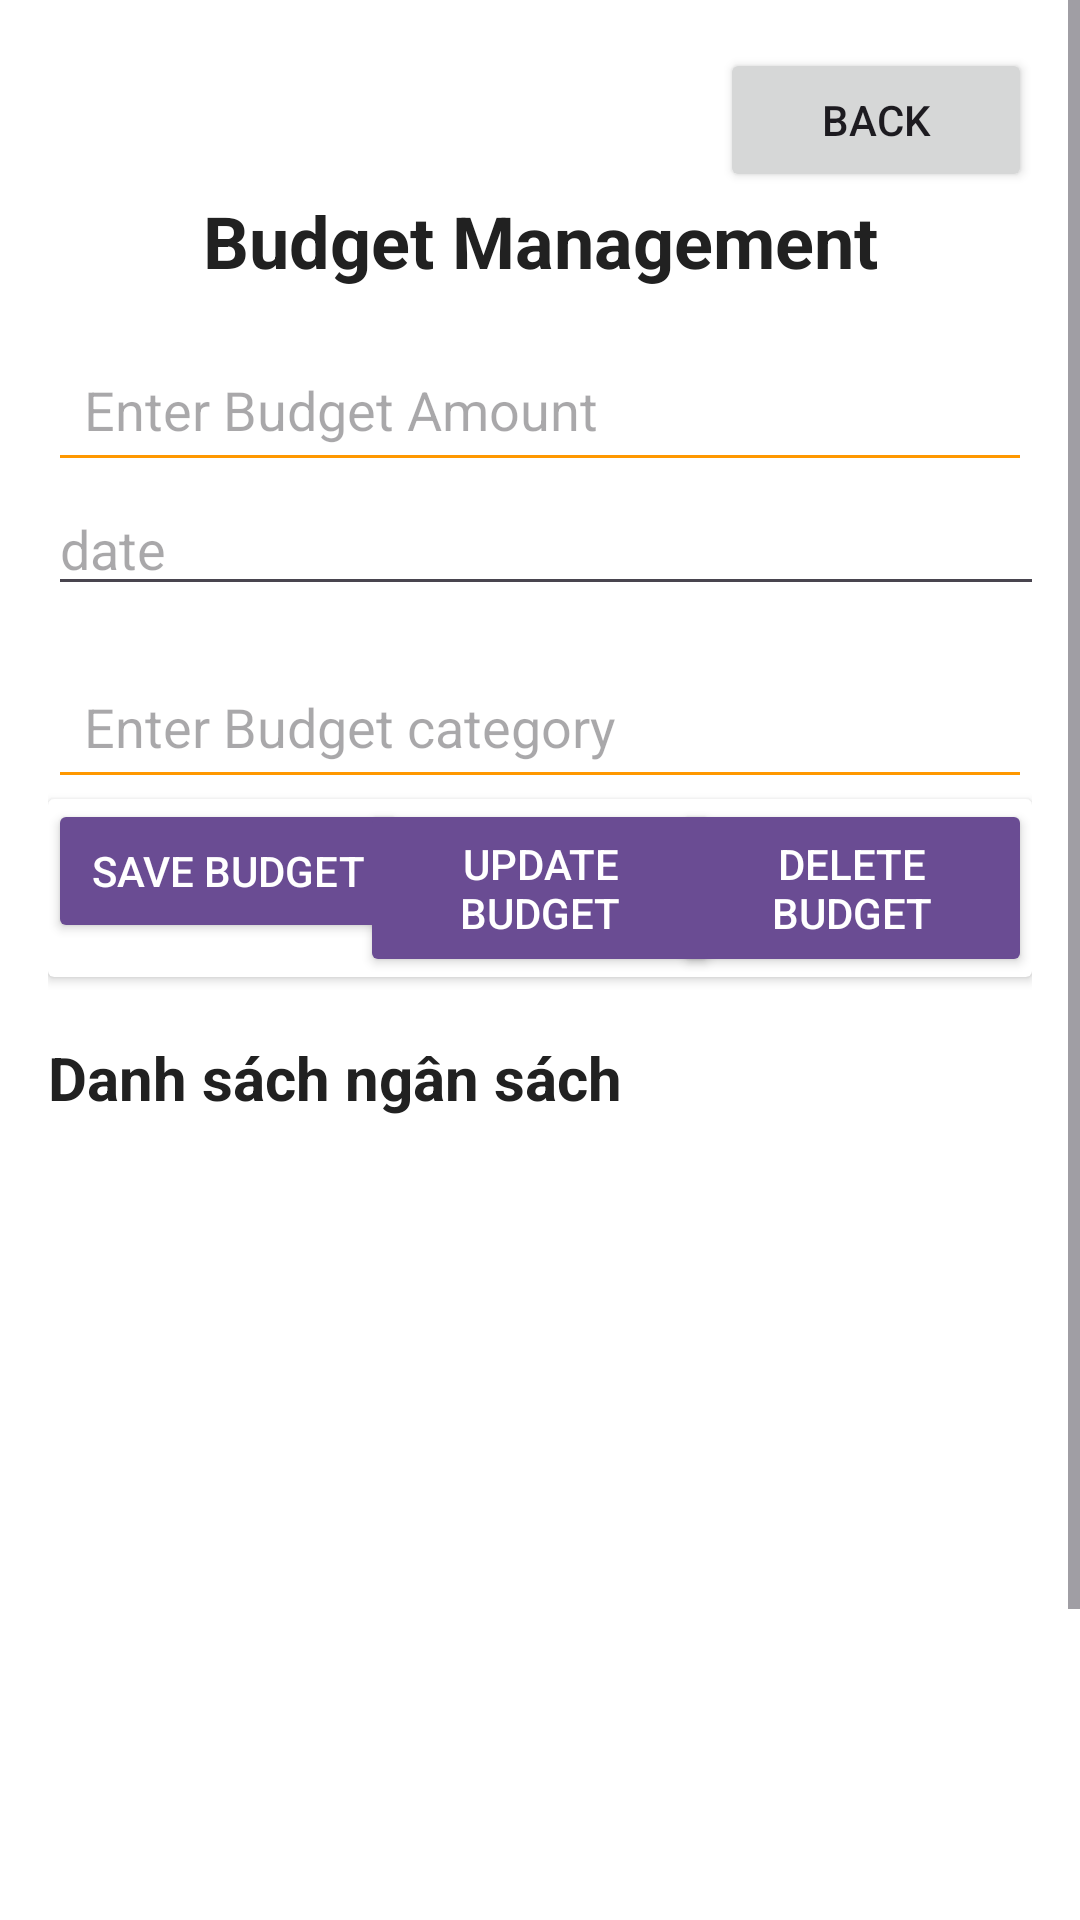

Write the Android layout XML for this screen, with the resource values it uses.
<!-- AndroidManifest.xml: application theme Theme.ASM_AD -->
<!-- res/layout/activity_budget.xml -->
<androidx.constraintlayout.widget.ConstraintLayout
    xmlns:android="http://schemas.android.com/apk/res/android"
    xmlns:app="http://schemas.android.com/apk/res-auto"
    xmlns:tools="http://schemas.android.com/tools"
    android:layout_width="match_parent"
    android:layout_height="match_parent"
    android:background="#FFFFFF"
    tools:context=".BudgetActivity">

    
    <ScrollView
        android:layout_width="match_parent"
        android:layout_height="match_parent"
        android:fillViewport="true">

        <LinearLayout
            android:layout_width="match_parent"
            android:layout_height="wrap_content"
            android:orientation="vertical"
            android:padding="16dp">

            
            <Button
                android:id="@+id/btnBack"
                android:layout_width="104dp"
                android:layout_height="wrap_content"
                android:layout_gravity="end"
                android:text="Back" />

            <TextView
                android:id="@+id/tvTitle"
                android:layout_width="314dp"
                android:layout_height="wrap_content"
                android:layout_gravity="center_horizontal"
                android:gravity="center"
                android:paddingBottom="16dp"
                android:text="Budget Management"
                android:textColor="#212121"
                android:textSize="24sp"
                android:textStyle="bold" />

            
            <EditText
                android:id="@+id/edtBudgetAmount"
                android:layout_width="match_parent"
                android:layout_height="wrap_content"
                android:backgroundTint="#FF9800"
                android:hint="Enter Budget Amount"
                android:inputType="numberDecimal"
                android:padding="12dp"
                android:textColor="#000000"
                android:textSize="18sp" />

            
            <EditText
                android:id="@+id/edtBudgetDate"
                android:layout_width="376dp"
                android:layout_height="wrap_content"
                android:clickable="true"
                android:focusable="false"
                android:hint="date" />

            <EditText
                android:id="@+id/edtBudgetCategory"
                android:layout_width="match_parent"
                android:layout_height="wrap_content"
                android:layout_marginTop="16dp"
                android:backgroundTint="#FF9800"
                android:hint="Enter Budget category"
                android:inputType="text"
                android:padding="12dp"
                android:textColor="#000000"
                android:textSize="18sp" />

            
            <androidx.cardview.widget.CardView
                android:layout_width="match_parent"
                android:layout_height="wrap_content">

                <Button
                    android:id="@+id/btnSaveBudget"
                    android:layout_width="120dp"
                    android:layout_height="wrap_content"
                    android:layout_marginTop="0dp"
                    android:backgroundTint="#6A4C93"
                    android:padding="12dp"
                    android:text="Save Budget"
                    android:textColor="#FFFFFF"
                    tools:ignore="DuplicateClickableBoundsCheck" />

                <Button
                    android:id="@+id/btnDeleteBudget"
                    android:layout_width="120dp"
                    android:layout_height="wrap_content"
                    android:layout_gravity="end"
                    android:layout_marginTop="0dp"
                    android:backgroundTint="#6A4C93"
                    android:padding="12dp"
                    android:text="Delete Budget"
                    android:textColor="#FFFFFF"
                    tools:ignore="DuplicateClickableBoundsCheck" />

                <Button
                    android:id="@+id/btnUpdateBudget"
                    android:layout_width="120dp"
                    android:layout_height="wrap_content"
                    android:layout_gravity="center"
                    android:layout_marginTop="0dp"
                    android:backgroundTint="#6A4C93"
                    android:padding="12dp"
                    android:text="Update Budget"
                    android:textColor="#FFFFFF" />
            </androidx.cardview.widget.CardView>

            

            <TextView
                android:id="@+id/tvBudgetListTitle"
                android:layout_width="276dp"
                android:layout_height="wrap_content"
                android:layout_marginTop="20dp"
                android:text="Danh sách ngân sách"
                android:textColor="#212121"
                android:textSize="20sp"
                android:textStyle="bold" />

            <androidx.recyclerview.widget.RecyclerView
                android:id="@+id/rvExpense"
                android:layout_width="match_parent"
                android:layout_height="367dp"
                android:layout_marginTop="8dp"
                android:nestedScrollingEnabled="false" />


        </LinearLayout>
    </ScrollView>
</androidx.constraintlayout.widget.ConstraintLayout>
<!-- resources referenced by this layout -->
<resources>
  <style name="Theme.ASM_AD" parent="Base.Theme.ASM_AD" />
  <style name="Base.Theme.ASM_AD" parent="Theme.Material3.DayNight.NoActionBar">
          
          
      </style>
</resources>
